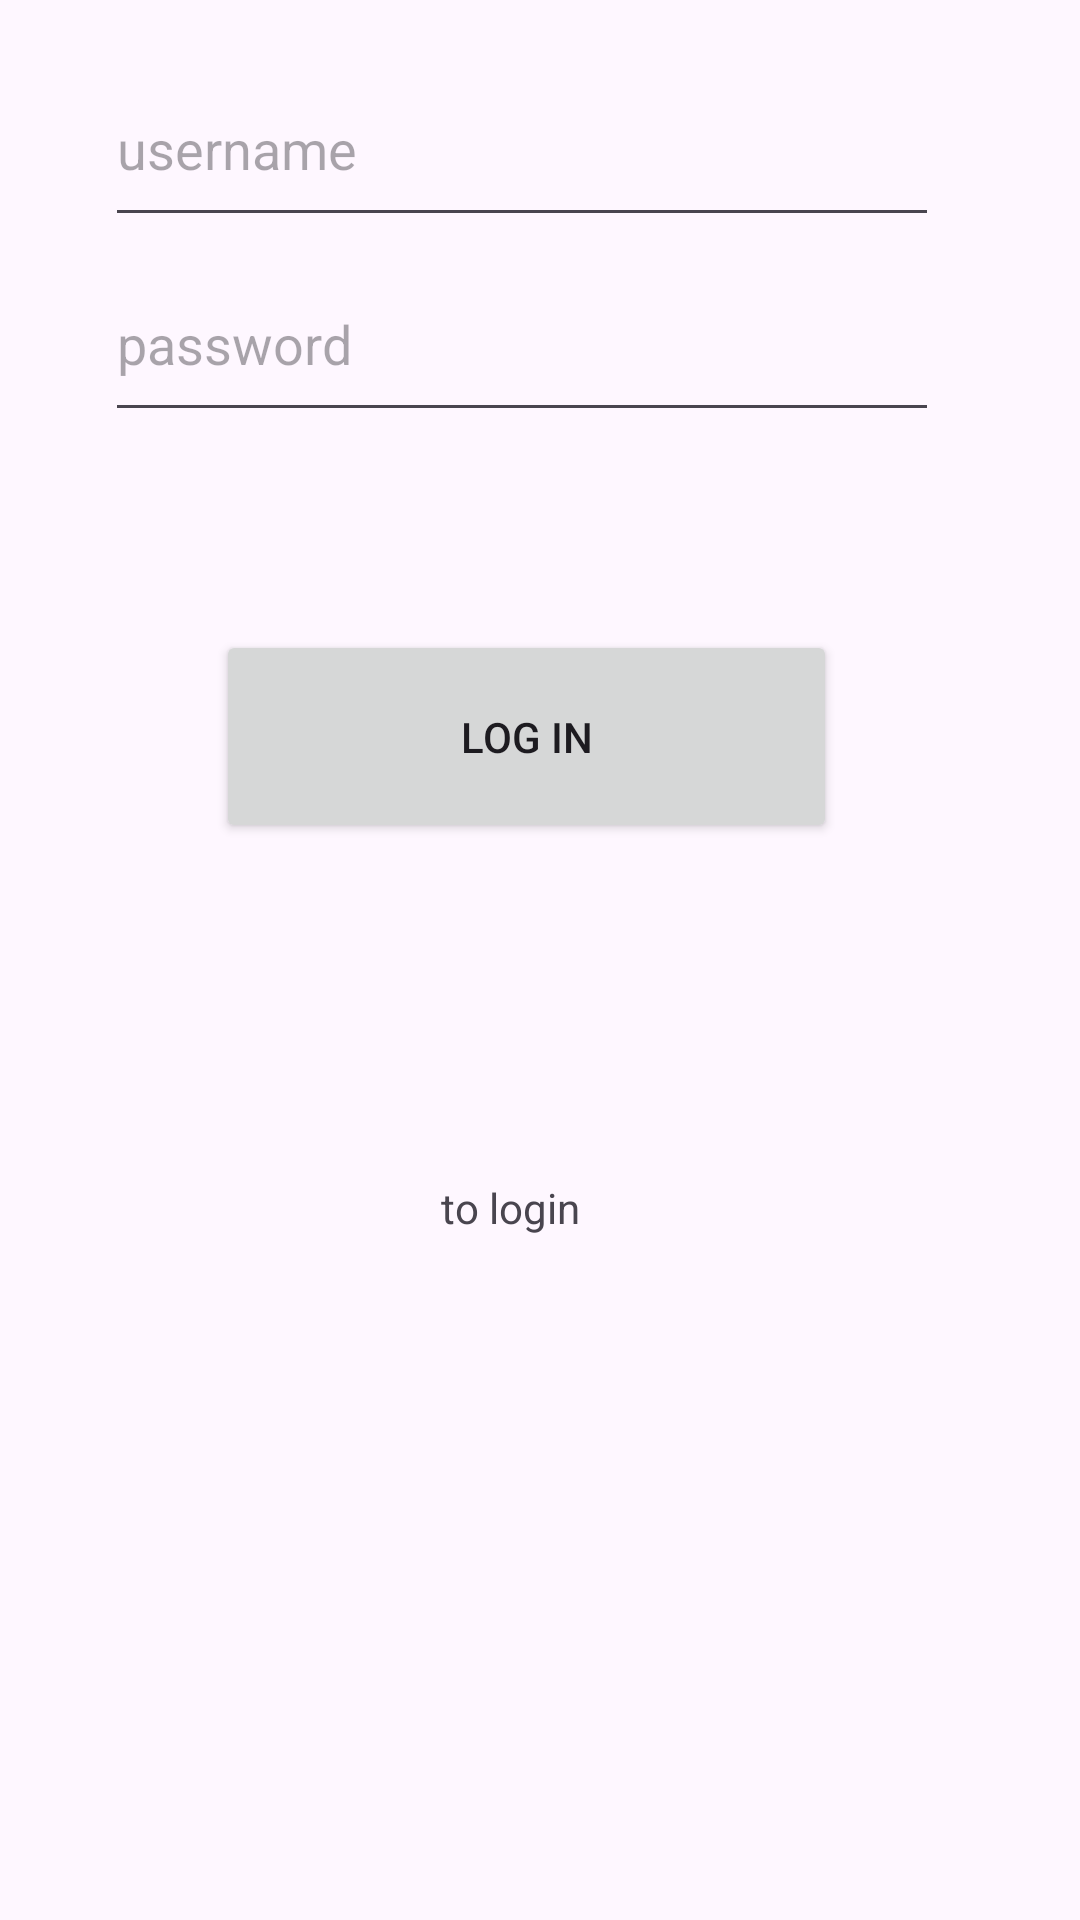

Layout XML and referenced resources for this Android screen:
<!-- AndroidManifest.xml: application theme Theme.DorasMap -->
<!-- res/layout/activity_main.xml -->
<?xml version="1.0" encoding="utf-8"?>
<androidx.constraintlayout.widget.ConstraintLayout xmlns:android="http://schemas.android.com/apk/res/android"
    xmlns:app="http://schemas.android.com/apk/res-auto"
    xmlns:tools="http://schemas.android.com/tools"
    android:layout_width="match_parent"
    android:layout_height="match_parent"
    tools:context=".MainActivity">

    <TextView
        android:id="@+id/redirect"
        android:layout_width="wrap_content"
        android:layout_height="wrap_content"
        android:text="to login"
        app:layout_constraintBottom_toBottomOf="parent"
        app:layout_constraintEnd_toEndOf="parent"
        app:layout_constraintHorizontal_bias="0.469"
        app:layout_constraintStart_toStartOf="parent"
        app:layout_constraintTop_toTopOf="parent"
        app:layout_constraintVertical_bias="0.633" />

    <EditText
        android:id="@+id/username"
        android:layout_width="278dp"
        android:layout_height="62dp"
        android:ems="10"
        android:hint="username"
        android:inputType="text"
        app:layout_constraintBottom_toTopOf="@+id/password"
        app:layout_constraintEnd_toEndOf="parent"
        app:layout_constraintHorizontal_bias="0.428"
        app:layout_constraintStart_toStartOf="parent"
        app:layout_constraintTop_toTopOf="parent"
        app:layout_constraintVertical_bias="0.858" />

    <Button
        android:id="@+id/loginbutton"
        android:layout_width="207dp"
        android:layout_height="71dp"
        android:text="log in"
        app:layout_constraintBottom_toBottomOf="parent"
        app:layout_constraintEnd_toEndOf="parent"
        app:layout_constraintHorizontal_bias="0.47"
        app:layout_constraintStart_toStartOf="parent"
        app:layout_constraintTop_toBottomOf="@+id/password"
        app:layout_constraintVertical_bias="0.155" />

    <EditText
        android:id="@+id/password"
        android:layout_width="278dp"
        android:layout_height="62dp"
        android:layout_marginBottom="496dp"
        android:ems="10"
        android:hint="password"
        android:inputType="text"
        app:layout_constraintBottom_toBottomOf="parent"
        app:layout_constraintEnd_toEndOf="parent"
        app:layout_constraintHorizontal_bias="0.428"
        app:layout_constraintStart_toStartOf="parent" />

</androidx.constraintlayout.widget.ConstraintLayout>
<!-- resources referenced by this layout -->
<resources>
  <style name="Theme.DorasMap" parent="Base.Theme.DorasMap" />
  <style name="Base.Theme.DorasMap" parent="Theme.Material3.DayNight.NoActionBar">
          
          
      </style>
</resources>
